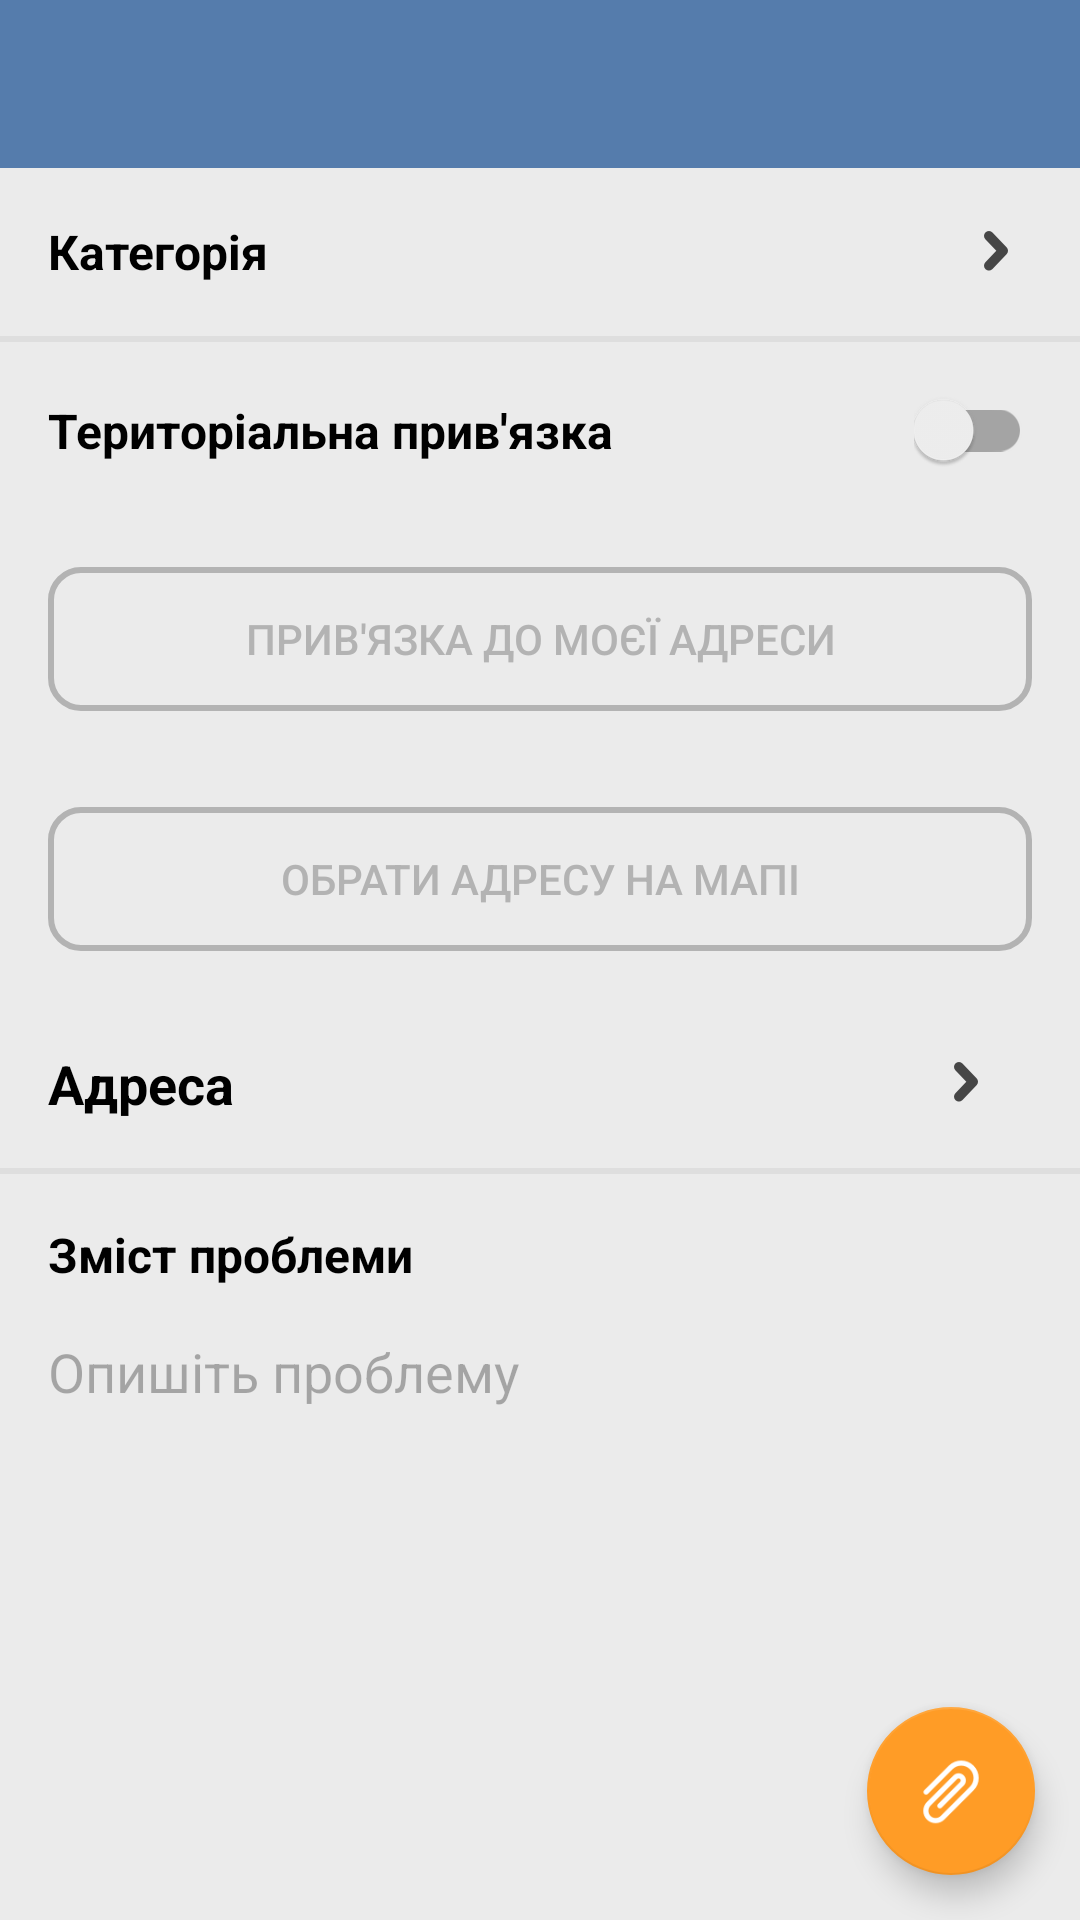

Write the Android layout XML for this screen, with the resource values it uses.
<!-- AndroidManifest.xml: activity theme AppTheme.NewTicketTheme -->
<!-- res/layout/activity_new_ticket.xml -->
<?xml version="1.0" encoding="utf-8"?>
<LinearLayout xmlns:android="http://schemas.android.com/apk/res/android"
    xmlns:app="http://schemas.android.com/apk/res-auto"
    android:layout_width="match_parent"
    android:layout_height="match_parent"
    android:orientation="vertical">

    <android.support.design.widget.AppBarLayout
        android:id="@+id/appbar"
        android:layout_width="match_parent"
        android:layout_height="wrap_content"
        android:theme="@style/ThemeOverlay.AppCompat.Dark.ActionBar">

        <include layout="@layout/tool_bar" />

    </android.support.design.widget.AppBarLayout>

    <FrameLayout
        android:layout_width="match_parent"
        android:layout_height="match_parent">

        <android.support.v4.widget.NestedScrollView
            android:layout_width="match_parent"
            android:layout_height="match_parent"
            app:layout_behavior="@string/appbar_scrolling_view_behavior">

            <LinearLayout
                android:layout_width="match_parent"
                android:layout_height="match_parent"
                android:orientation="vertical">


                <RelativeLayout
                    android:id="@+id/layout_choose_category"
                    android:layout_width="match_parent"
                    android:layout_height="wrap_content"
                    android:padding="@dimen/create_ticket_margin">

                    <TextView
                        android:id="@+id/txt_view_category"
                        style="@style/TextView.NewTicketLabel"
                        android:layout_alignParentLeft="true"
                        android:layout_alignParentStart="true"
                        android:layout_centerVertical="true"
                        android:layout_toLeftOf="@+id/category_chooser"
                        android:text="@string/category" />

                    <ImageButton
                        android:id="@+id/category_chooser"
                        android:layout_width="wrap_content"
                        android:layout_height="wrap_content"
                        android:layout_alignParentRight="true"
                        android:background="@android:color/transparent"
                        android:src="@drawable/ic_arrow_right"
                        android:tint="@android:color/black" />

                </RelativeLayout>


                <View
                    android:layout_width="match_parent"
                    android:layout_height="2dp"
                    android:background="@color/new_ticket_divider" />

                <RelativeLayout
                    android:layout_width="match_parent"
                    android:layout_height="wrap_content"
                    android:padding="@dimen/create_ticket_margin">

                    <TextView
                        style="@style/TextView.NewTicketLabel"
                        android:layout_centerVertical="true"
                        android:text="@string/territory_bind" />

                    <android.support.v7.widget.SwitchCompat
                        android:id="@+id/territory_bind_switch"
                        android:layout_width="wrap_content"
                        android:layout_height="wrap_content"
                        android:layout_alignParentRight="true" />

                </RelativeLayout>

                <Button
                    android:id="@+id/button_location_bind"
                    style="?android:attr/borderlessButtonStyle"
                    android:layout_width="match_parent"
                    android:layout_height="wrap_content"
                    android:layout_margin="@dimen/create_ticket_margin"
                    android:layout_marginBottom="0dp"
                    android:background="@drawable/selector_add_address"
                    android:text="@string/my_location_bind"
                    android:textColor="@drawable/text_selector_location" />

                <Button
                    android:id="@+id/button_choose_address"
                    style="?android:attr/borderlessButtonStyle"
                    android:layout_width="match_parent"
                    android:layout_height="wrap_content"
                    android:layout_margin="@dimen/create_ticket_margin"
                    android:layout_marginTop="@dimen/create_ticket_margin"
                    android:background="@drawable/selector_add_address"
                    android:text="@string/choose_address_on_map"
                    android:textColor="@drawable/text_selector_location" />


                <RelativeLayout
                    android:id="@+id/address_layout"
                    android:layout_width="match_parent"
                    android:layout_height="wrap_content"
                    android:layout_margin="@dimen/create_ticket_margin">

                    <TextView
                        android:id="@+id/address_text_view"
                        style="@style/TextView.AddressCreateTicket"
                        android:layout_toLeftOf="@+id/image_arrow" />

                    <ImageView
                        android:id="@+id/image_arrow"
                        style="@style/image_view_arrow"
                        android:layout_alignParentRight="true"
                        android:layout_centerVertical="true"
                        android:background="@android:color/transparent"
                        android:src="@drawable/ic_arrow_right"
                        android:tint="@android:color/black" />

                </RelativeLayout>

                <View
                    android:layout_width="match_parent"
                    android:layout_height="@dimen/new_tick_divider_height"
                    android:background="@color/new_ticket_divider" />

                <TextView
                    style="@style/TextView.NewTicketLabel"
                    android:layout_centerVertical="true"
                    android:layout_marginTop="@dimen/create_ticket_margin"
                    android:paddingLeft="@dimen/create_ticket_margin"
                    android:text="@string/desc_problem_label" />

                <EditText
                    android:id="@+id/edit_text_problem"
                    style="@style/EditText.BaseWidth"
                    android:background="@null"
                    android:gravity="top"
                    android:hint="@string/describe_problem"
                    android:singleLine="false"
                    android:inputType="textCapSentences|textMultiLine"
                    android:minHeight="@dimen/body_min_height"
                    android:padding="@dimen/create_ticket_margin"
                    android:layout_height="wrap_content" />

                <LinearLayout
                    android:id="@+id/container_image"
                    android:layout_width="match_parent"
                    android:layout_height="wrap_content"
                    android:orientation="vertical" />

            </LinearLayout>

        </android.support.v4.widget.NestedScrollView>

        <android.support.design.widget.FloatingActionButton
            android:id="@+id/btn_attach_image"
            android:layout_width="wrap_content"
            android:layout_height="wrap_content"
            android:layout_gravity="end|bottom"
            android:layout_margin="@dimen/margin_button"
            android:src="@drawable/ic_attach_fab"
            app:backgroundTint="@color/fab_color"
            app:fabSize="normal" />
    </FrameLayout>
</LinearLayout>
<!-- res/layout/tool_bar.xml (included above) -->
<?xml version="1.0" encoding="utf-8"?>
<android.support.v7.widget.Toolbar
    xmlns:android="http://schemas.android.com/apk/res/android"
    android:id="@+id/tool_bar"
    android:layout_width="match_parent"
    android:layout_height="wrap_content"
    android:background="?attr/colorPrimary"
    android:minHeight="?attr/actionBarSize"
    android:theme="@style/ThemeOverlay.AppCompat.Dark.ActionBar"
    />
    
<!-- resources referenced by this layout -->
<resources>
  <color name="fab_color">#FF9C26</color>
  <color name="new_ticket_divider">#dedede</color>
  <dimen name="body_min_height">100dp</dimen>
  <dimen name="create_ticket_margin">16dp</dimen>
  <dimen name="margin_button">15dp</dimen>
  <dimen name="new_tick_divider_height">2dp</dimen>
  <!-- drawable text_selector_location (drawable) -->
  <?xml version="1.0" encoding="utf-8"?>
  <selector xmlns:android="http://schemas.android.com/apk/res/android">
      <item android:state_selected="true" android:color="@android:color/white" />
      <item android:state_pressed="true" android:color="@android:color/white" />
      <item android:color="@color/text_grey" />
  </selector>
  <string name="category">Категорія</string>
  <string name="choose_address_on_map">Обрати адресу на мапі</string>
  <string name="desc_problem_label">Зміст проблеми</string>
  <string name="describe_problem">Опишіть проблему</string>
  <string name="my_location_bind">Прив\'язка до моєї адреси</string>
  <string name="territory_bind">Територіальна прив\'язка</string>
  <style name="EditText.BaseWidth">
          <item name="android:layout_width">match_parent</item>
          <item name="android:layout_height">wrap_content</item>
      </style>
  <style name="TextView.AddressCreateTicket" parent="TextView.BaseWidth">
          <item name="android:text">@string/address_field_label</item>
          <item name="android:textStyle">bold</item>
          <item name="android:textColor">@android:color/black</item>
          <item name="android:textSize">@dimen/address_text_label_size</item>
      </style>
  <style name="TextView.NewTicketLabel" parent="TextView.Base">
          <item name="android:textSize">@dimen/new_ticket_text_size</item>
          <item name="android:textColor">@android:color/black</item>
          <item name="android:textStyle">bold</item>
      </style>
  <style name="image_view_arrow" parent="ImageView.Base">
          <item name="android:layout_marginRight">@dimen/address_arrow_margin_right</item>
      </style>
  <style name="AppTheme.NewTicketTheme" parent="AppTheme">
          <item name="colorAccent">@color/status_bar_color</item>
      </style>
  <!-- drawable default_address_pressed (drawable) -->
  <?xml version="1.0" encoding="utf-8"?>
  <shape xmlns:android="http://schemas.android.com/apk/res/android">
      <solid android:color="@color/tool_bar_color"/>
      <corners android:radius="10dp"/>
  
      <stroke
          android:width="2dp"
          android:color="@color/tool_bar_color"/>
  </shape>
  <!-- drawable default_address_normal (drawable) -->
  <?xml version="1.0" encoding="utf-8"?>
  <shape xmlns:android="http://schemas.android.com/apk/res/android">
      <solid android:color="@color/base_background_color"/>
      <corners android:radius="10dp"/>
      <stroke
          android:width="2dp"
          android:color="@color/text_grey"/>
  </shape>
  <color name="text_grey">#B3B3B3</color>
  <style name="TextView.BaseWidth">
          <item name="android:layout_width">match_parent</item>
          <item name="android:layout_height">wrap_content</item>
      </style>
  <string name="address_field_label">Адреса</string>
  <dimen name="address_text_label_size">18sp</dimen>
  <style name="TextView.Base">
          <item name="android:layout_width">wrap_content</item>
          <item name="android:layout_height">wrap_content</item>
      </style>
  <dimen name="new_ticket_text_size">16sp</dimen>
  <style name="ImageView.Base">
          <item name="android:layout_width">wrap_content</item>
          <item name="android:layout_height">wrap_content</item>
      </style>
  <dimen name="address_arrow_margin_right">10dp</dimen>
  <style name="AppTheme" parent="AppTheme.Base" />
  <color name="status_bar_color">#446389</color>
  <color name="tool_bar_color">#557cac</color>
  <color name="base_background_color">#EBEBEB</color>
  <color name="color_accent">#fff</color>
  <color name="dialog_title">#dd000000</color>
</resources>
